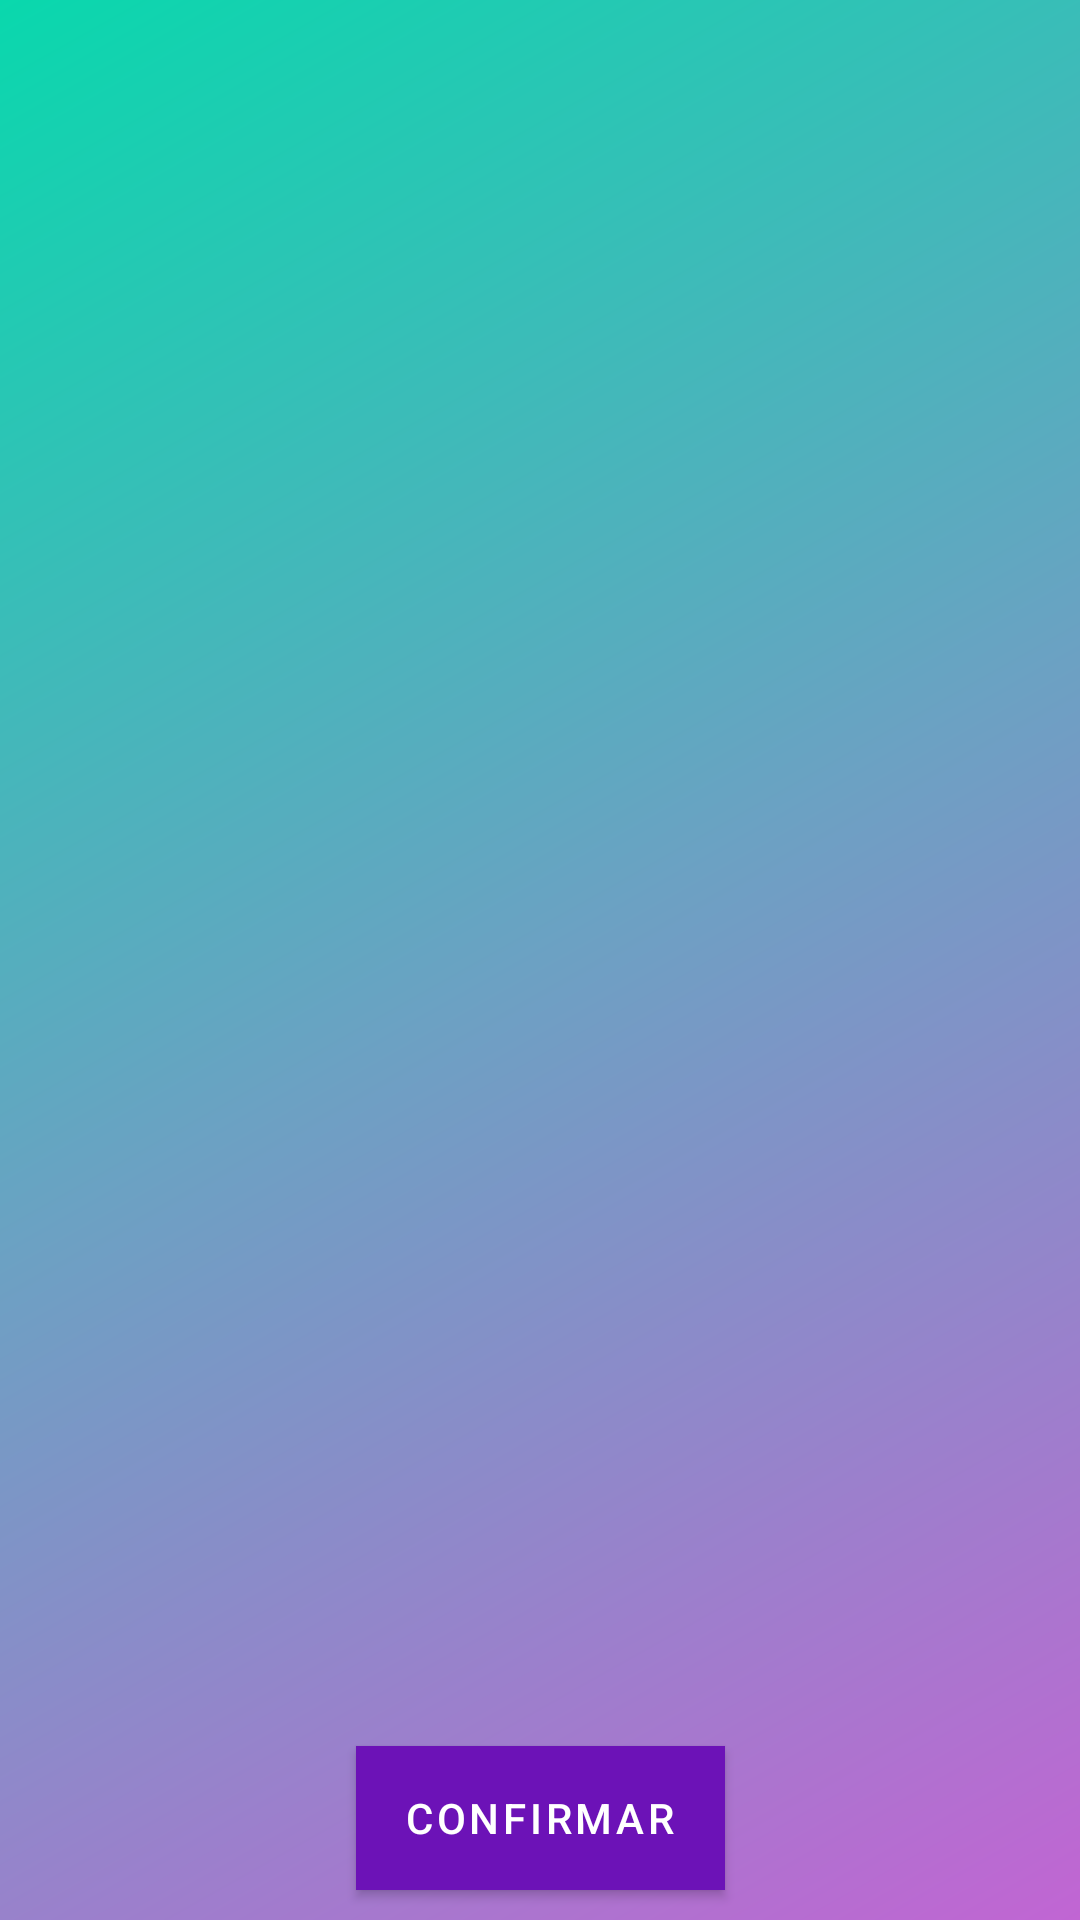

Reconstruct the res/layout file that produces this screen, plus the resources it refers to.
<!-- AndroidManifest.xml: activity theme AppThemeTahoma -->
<!-- res/layout/activity_receipt.xml -->
<?xml version="1.0" encoding="utf-8"?>
<layout>

    <androidx.coordinatorlayout.widget.CoordinatorLayout xmlns:android="http://schemas.android.com/apk/res/android"
        xmlns:app="http://schemas.android.com/apk/res-auto"
        xmlns:tools="http://schemas.android.com/tools"
        android:layout_width="match_parent"
        android:layout_height="match_parent"
        android:background="@drawable/gradient_receipt"
        tools:context=".receipt.ReceiptActivity">

        <com.google.android.material.appbar.AppBarLayout
            android:layout_width="match_parent"
            app:elevation="0dp"
            android:background="@android:color/transparent"
            android:layout_height="wrap_content"
            android:theme="@style/AppTheme.AppBarOverlay">

            <androidx.appcompat.widget.Toolbar
                android:id="@+id/toolbar"
                app:titleTextAppearance="@style/AppThemeTahoma.Styled.ActionBar.TitleTextStyle"
                android:layout_width="match_parent"
                android:layout_height="?attr/actionBarSize"
                app:popupTheme="@style/AppTheme.PopupOverlay" />

        </com.google.android.material.appbar.AppBarLayout>

        <androidx.constraintlayout.widget.ConstraintLayout
            android:layout_width="match_parent"
            android:layout_height="match_parent"
            app:layout_behavior="@string/appbar_scrolling_view_behavior"
            tools:context=".receipt.ReceiptActivity">

            
            <ImageView
                android:id="@+id/iv_receipt"
                android:layout_width="wrap_content"
                android:layout_height="0dp"
                app:layout_constraintBottom_toTopOf="@id/bt_confirmar"
                app:layout_constraintLeft_toLeftOf="parent"
                app:layout_constraintRight_toRightOf="parent"
                app:layout_constraintTop_toTopOf="parent"
                tools:src="@mipmap/recibo_background" />

            <com.google.android.material.button.MaterialButton
                android:id="@+id/bt_confirmar"
                android:layout_width="wrap_content"
                android:layout_height="wrap_content"
                android:background="@color/colorReceipt"
                android:backgroundTint="@color/colorReceipt"
                android:text="@string/bt_confirmar"
                app:cornerRadius="15dp"
                android:layout_marginTop="10dp"
                android:layout_marginBottom="10dp"
                app:layout_constraintBottom_toBottomOf="parent"
                app:layout_constraintLeft_toLeftOf="parent"
                app:layout_constraintRight_toRightOf="parent"
                app:layout_constraintTop_toBottomOf="@id/iv_receipt" />

        </androidx.constraintlayout.widget.ConstraintLayout>

    </androidx.coordinatorlayout.widget.CoordinatorLayout>
</layout>
<!-- resources referenced by this layout -->
<resources>
  <color name="colorReceipt">#09d8ad</color>
  <!-- drawable gradient_receipt (drawable) -->
  <?xml version="1.0" encoding="utf-8"?>
  <shape xmlns:android="http://schemas.android.com/apk/res/android"
      android:shape="rectangle">
  
      <gradient
          android:angle="135"
          android:centerColor="@color/colorCenterReceipt"
          android:endColor="@color/colorReceipt"
          android:startColor="@color/colorAccent"
          android:type="linear" />
  
  </shape>
  <string name="bt_confirmar">CONFIRMAR</string>
  <style name="AppTheme.AppBarOverlay" parent="ThemeOverlay.AppCompat.Dark.ActionBar" />
  <style name="AppTheme.PopupOverlay" parent="ThemeOverlay.AppCompat.Light" />
  <style name="AppThemeTahoma.Styled.ActionBar.TitleTextStyle" parent="@android:style/Widget.TextView">
          <item name="android:textSize">10sp</item>
      </style>
  <style name="AppThemeTahoma" parent="AppTheme.NoActionBar">
          <item name="android:textViewStyle">@style/PayTextViewStyle</item>
          <item name="android:actionBarStyle">@style/AppThemeTahoma.ActionBar</item>
          <item name="buttonStyle">@font/din_condensed_bold</item>
      </style>
  <color name="colorCenterReceipt">#6ca1c3</color>
  <color name="colorAccent">#c165d3</color>
  <style name="AppTheme.NoActionBar">
          <item name="windowActionBar">false</item>
          <item name="windowNoTitle">true</item>
      </style>
  <style name="PayTextViewStyle" parent="android:Widget.TextView">
          <item name="android:fontFamily">@font/tahoma</item>
          <item name="fontFamily">@font/tahoma</item>
      </style>
  <style name="AppThemeTahoma.ActionBar">
          <item name="android:titleTextStyle">@style/AppThemeTahoma.Styled.ActionBar.TitleTextStyle</item>
      </style>
</resources>
